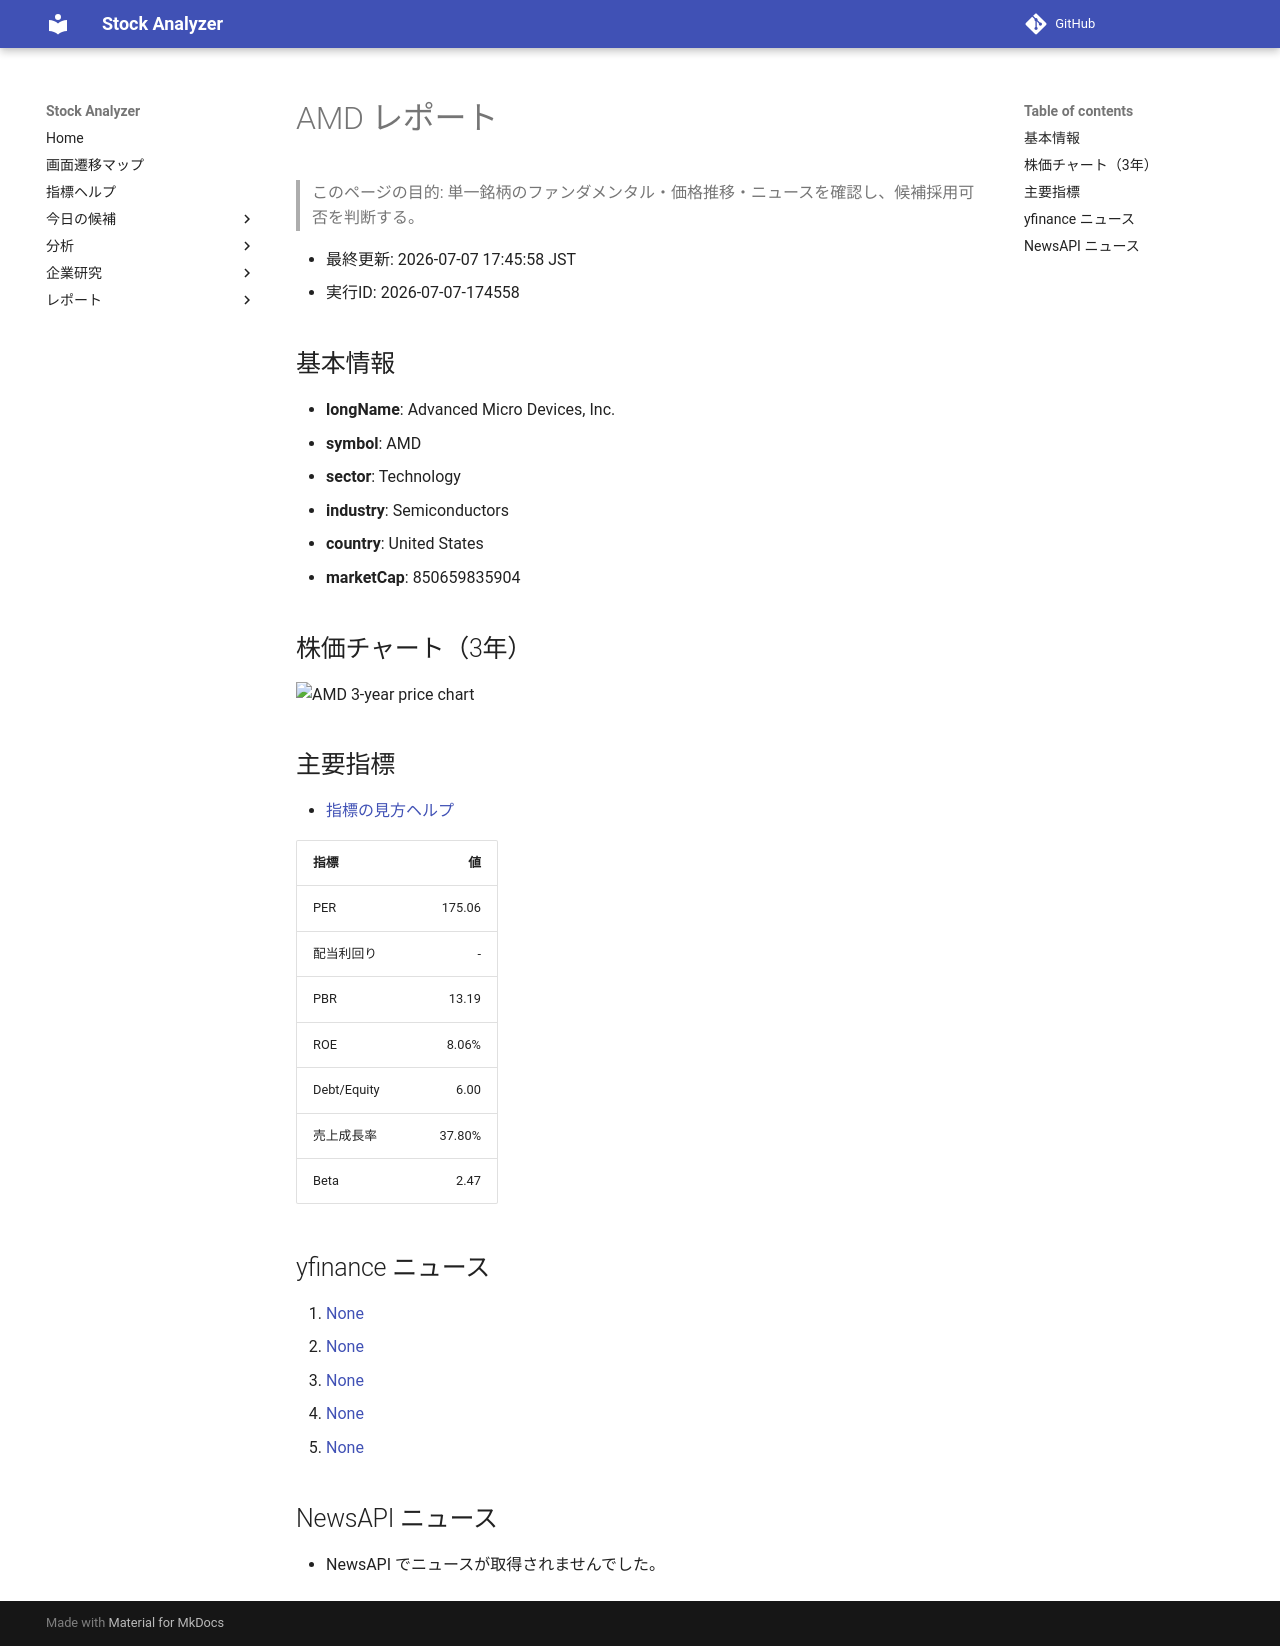

repository: Yumi-note/Making-APP · page: reports/2026-07-07/174558/AMD/index.html · generator: mkdocs

# AMD レポート

> このページの目的: 単一銘柄のファンダメンタル・価格推移・ニュースを確認し、候補採用可否を判断する。

- 最終更新: 2026-07-07 17:45:58 JST
- 実行ID: 2026-07-07-174558

## 基本情報

- **longName**: Advanced Micro Devices, Inc.
- **symbol**: AMD
- **sector**: Technology
- **industry**: Semiconductors
- **country**: United States
- **marketCap**: 850659835904

## 株価チャート（3年）

![AMD 3-year price chart](AMD_3y.png)

## 主要指標

- [指標の見方ヘルプ](../../../../indicators.md)

| 指標 | 値 |
|---|---:|
| PER | 175.06 |
| 配当利回り | - |
| PBR | 13.19 |
| ROE | 8.06% |
| Debt/Equity | 6.00 |
| 売上成長率 | 37.80% |
| Beta | 2.47 |

## yfinance ニュース

1. [None](None)
2. [None](None)
3. [None](None)
4. [None](None)
5. [None](None)

## NewsAPI ニュース

- NewsAPI でニュースが取得されませんでした。
